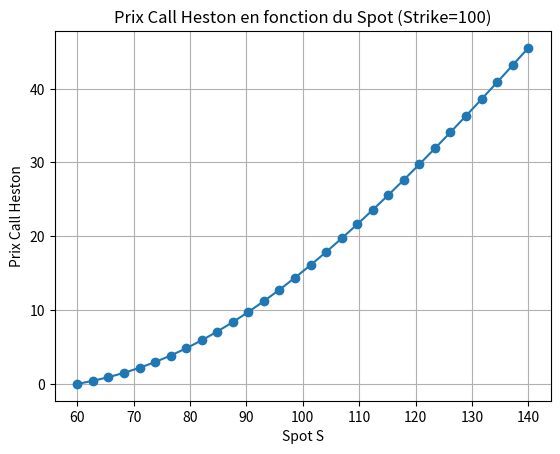

Recreate this plot in Python.
"""
Contient : 
- Fonction qui donne le prix avec le modèle de Heston (formule fermée)
- Code qui peremt de réalsier le tracé pour différents spots

"""



import numpy as np
import matplotlib.pyplot as plt

i = complex(0, 1)

def fHeston(s, St, K, r, T, sigma, kappa, theta, volvol, rho):
    prod = rho * sigma * i * s
    d = np.sqrt((prod - kappa)**2 + (sigma**2) * (i * s + s**2))
    g = (kappa - prod - d) / (kappa - prod + d)
    
    exp1 = np.exp(np.log(St) * i * s) * np.exp(i * s * r * T)
    exp2 = 1 - g * np.exp(-d * T)
    exp3 = 1 - g
    power = -2 * theta * kappa / (sigma**2)
    
    mainExp1 = exp1 * (exp2 / exp3)**power
    
    exp4 = theta * kappa * T / (sigma**2)
    exp5 = volvol / (sigma**2)
    exp6 = (1 - np.exp(-d * T)) / (1 - g * np.exp(-d * T))
    mainExp2 = np.exp(exp4 * (kappa - prod - d) + exp5 * (kappa - prod - d) * exp6)
    
    return mainExp1 * mainExp2

def priceHestonMid(St, K, r, T, sigma, kappa, theta, volvol, rho):
    P, iterations, maxNumber = 0, 1000, 100
    ds = maxNumber / iterations
    element1 = 0.5 * (St - K * np.exp(-r * T))
    
    for j in range(1, iterations):
        s1 = ds * (2 * j + 1) / 2
        s2 = s1 - i
        
        numerator1 = fHeston(s2, St, K, r, T, sigma, kappa, theta, volvol, rho)
        numerator2 = K * fHeston(s1, St, K, r, T, sigma, kappa, theta, volvol, rho)
        denominator = np.exp(np.log(K) * i * s1) * i * s1
        
        P += ds * (numerator1 - numerator2) / denominator
    
    element2 = P / np.pi
    
    return np.real(element1 + element2)


# Paramètres Heston fixes
r = 0.01
T = 1.0
sigma = 0.3
kappa = 2.0
theta = 0.04
volvol = 0.3
rho = -0.7
K = 100  # Strike fixé

# Faire varier le spot autour de 60 à 140 par exemple
spot_range = np.linspace(60, 140, 30)
prices = [priceHestonMid(S, K, r, T, sigma, kappa, theta, volvol, rho) for S in spot_range]

# Tracé
plt.plot(spot_range, prices, marker='o')
plt.xlabel('Spot S')
plt.ylabel('Prix Call Heston')
plt.title(f'Prix Call Heston en fonction du Spot (Strike={K})')
plt.grid(True)
plt.show()


## faire graphe qui montre si on retrouve un skew ou smile de vol 

def graph_des_grecques():
    return 0 